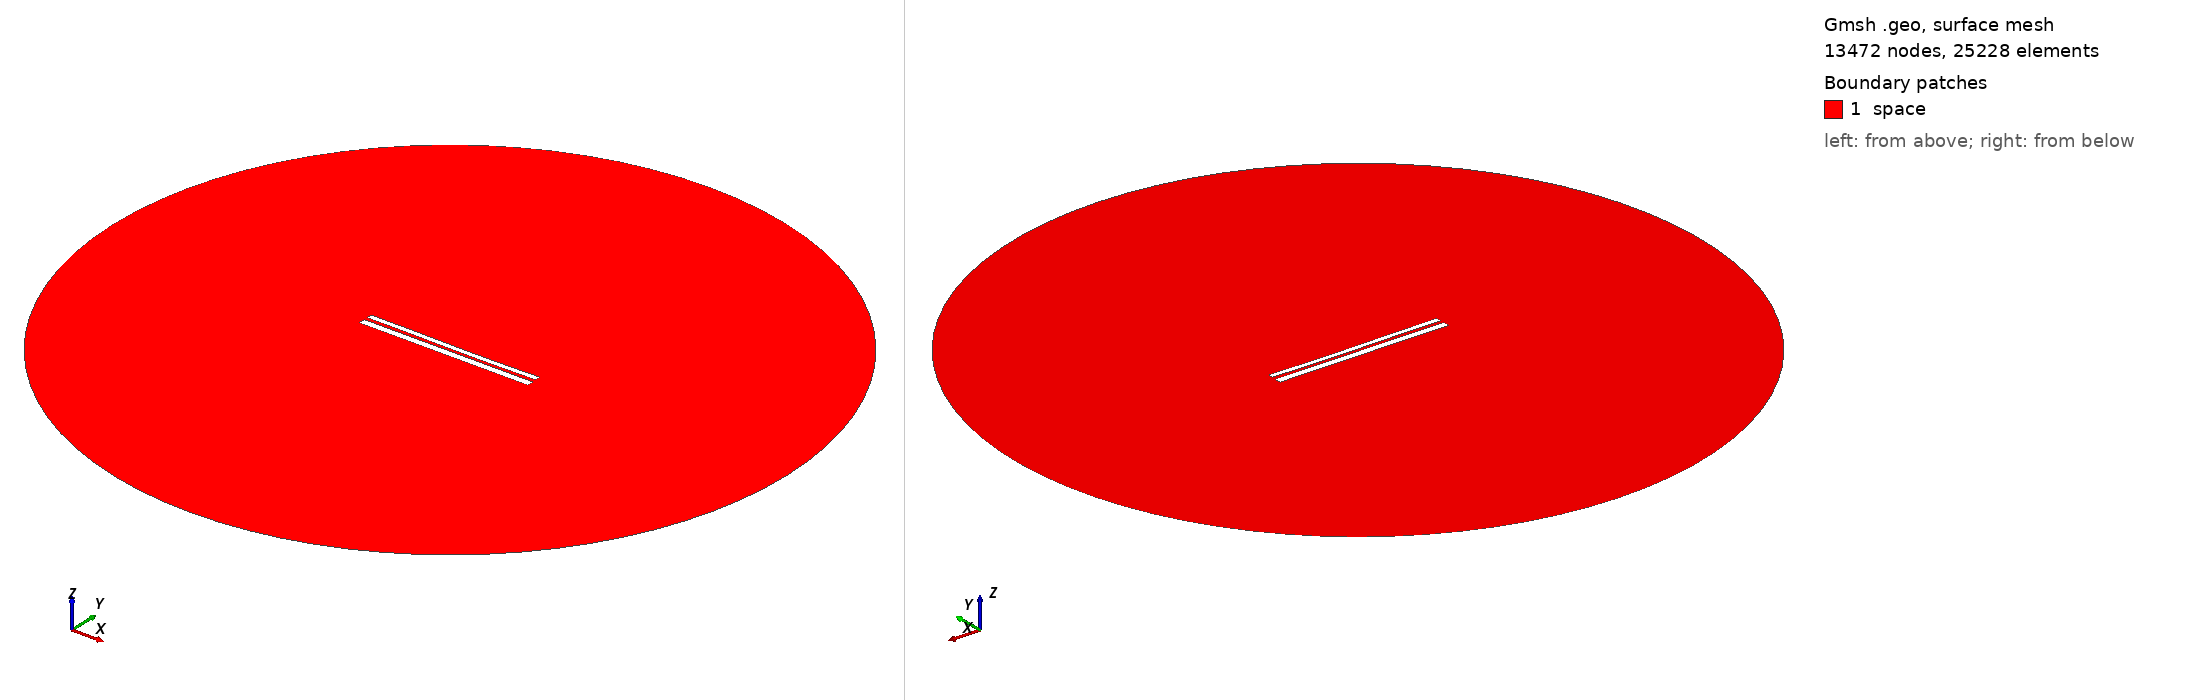

Gmsh geometry script, surface-meshed: 13472 nodes, 25228 surface elements. Boundary patches (legend numbers): 1 space. Left view from above one corner, right view from below the opposite corner. Legend entries are the model's physical surfaces. The drawing asked Gmsh for element sizes between 1% and 20% of the model's largest extent; the script's own settings can give other sizes.

=== 10018.geo (drawn) ===
//---------------------------------------
// Geometry kernel
//---------------------------------------

SetFactory("OpenCASCADE");



//---------------------------------------
// Parameters of the geometry
//---------------------------------------

// Overetch of the upper plate
overetch = 0.375;

// Distance between the plates
distance = 1.75;

// Discretization over the x axis (for the deformation)
nx = 50; 

// Length of the plate
L = 100 - overetch; 

// Number of modes
n = 4; 

// 1st mode coefficient
coeff(1) = -0.15;
beta(1) = 0.596864 * 3.1415926535 / L;

// 2nd mode coefficient
coeff(2) = -0.15;
beta(2) = 1.49418 * 3.1415926535 / L;

// 3rd mode coefficient
coeff(3) = 0.07499999999999998;
beta(3) = 2.50025 * 3.1415926535 / L;

// 4th mode coefficient
coeff(4) = 0.0;
beta(4) = 3.49999 * 3.1415926535 / L;



//---------------------------------------
// Upper plate (deformed rectangle)
//---------------------------------------

// Coordiantes of the upper plate
xmin = -50;
xmax = 50 - overetch;

// Height of the upper plate
yheight = 4 - 2 * overetch;

// Indexes of the points
UpperID[] = {};
LowerID[] = {};
LeftID[] = {};
RightID[] = {};

// Point index
p = 1;

// Horizontal edges
For i In {1:nx}
    x = xmin + (i-1)*(xmax - xmin)/(nx-1);

    y_bottom = distance / 2 + overetch;
    For j In {1:n}
        C = (Cosh(beta(j)*L) + Cos(beta(j)*L)) / (Sinh(beta(j)*L) + Sin(beta(j)*L));
        y_bottom  = y_bottom + coeff(j) * (Cosh(beta(j)*(x+50)) - Cos(beta(j)*(x+50)) - C * (Sinh(beta(j)*(x+50)) - Sin(beta(j)*(x+50))));
    EndFor

    y_top = y_bottom + yheight;

    Point(p) = {x, y_top, 0, 1.0};
    UpperID[i] = p;
    p = p + 1;

    Point(p) = {x, y_bottom, 0, 1.0};
    LowerID[i] = p;
    p = p + 1;
EndFor

// Create point lists
UpperPts[] = {}; LowerPts[] = {};
For i In {1:nx}
  UpperPts[] += {UpperID[i]};
  LowerPts[] += {LowerID[i]};
EndFor

// Build splines
Spline(1) = {UpperPts[]};
Spline(2) = {LowerPts[]};
Line(3) = {LowerPts[nx-1], UpperPts[nx-1]};
Line(4) = {LowerPts[0], UpperPts[0]};

// Build the plane surface
Curve Loop(1) = {2, 3, -1, -4};
Plane Surface(1) = {1};



//---------------------------------------
// Lower plate (rectangle)
//---------------------------------------

// Vertices
Point(1001) = {-50, -1, 0, 1.0};
Point(1002) = { 50, -1, 0, 1.0};
Point(1003) = { 50,  -5, 0, 1.0};
Point(1004) = {-50,  -5, 0, 1.0};

// Edges
Line(5) = {1001, 1002};
Line(6) = {1002, 1003};
Line(7) = {1003, 1004};
Line(8) = {1004, 1001};

// Plane surface
Line Loop(2) = {5, 6, 7, 8};
Plane Surface(2) = {2}; 



//---------------------------------------
// Outer (fictious) boundary
//---------------------------------------

// Points
Point(1005) = {0, 0, 0};       // Center
Point(1006) = {200, 0, 0};     // Start point
Point(1007) = {0, 200, 0};     // 90 degrees
Point(1008) = {-200, 0, 0};    // 180 degrees
Point(1009) = {0, -200, 0};    // 270 degrees

// Circle arcs (each needs start, center, end)
Circle(9) = {1006, 1005, 1007};
Circle(10) = {1007, 1005, 1008};
Circle(11) = {1008, 1005, 1009};
Circle(12) = {1009, 1005, 1006};

// Plane surface for the entire domain
Curve Loop(3) = {9, 10, 11, 12};
Surface(3) = {3};

// Subtract the plates from the whole domain to obtain the actual domain where we want to solve the equations
BooleanDifference{ Surface{3}; Delete; }{ Surface{1}; Surface{2}; Delete; }




//---------------------------------------
// Transfinite Lines/Curves
//---------------------------------------

// Set the number of points on the boundaries
r = 7;

// Plates
Transfinite Curve {1, 2} = 50*r Using Progression 1;
Transfinite Curve {3, 4} = 2*r Using Progression 1;
Transfinite Line {5, 7} = 50*r Using Progression 1;
Transfinite Line {6, 8} = 2*r Using Progression 1;

// Outer boundary
Transfinite Line {9, 10, 11, 12} = 20 Using Progression 1;



//---------------------------------------
// Physical groups
//---------------------------------------                

// Physical curves (boundaries)
Physical Line("force_segment", 10) = {2};
Physical Line("upper_plate", 11) = {1, 3, 4};
Physical Line("lower_plate", 12) = {5, 6, 7, 8};
Physical Line("boundary", 20) = {9, 10, 11, 12};

// Physical Surfaces
Physical Surface("space", 30) = {3};



//---------------------------------------
// 6. Generate the Mesh
//---------------------------------------

// 2D mesh generation
Mesh 2;
